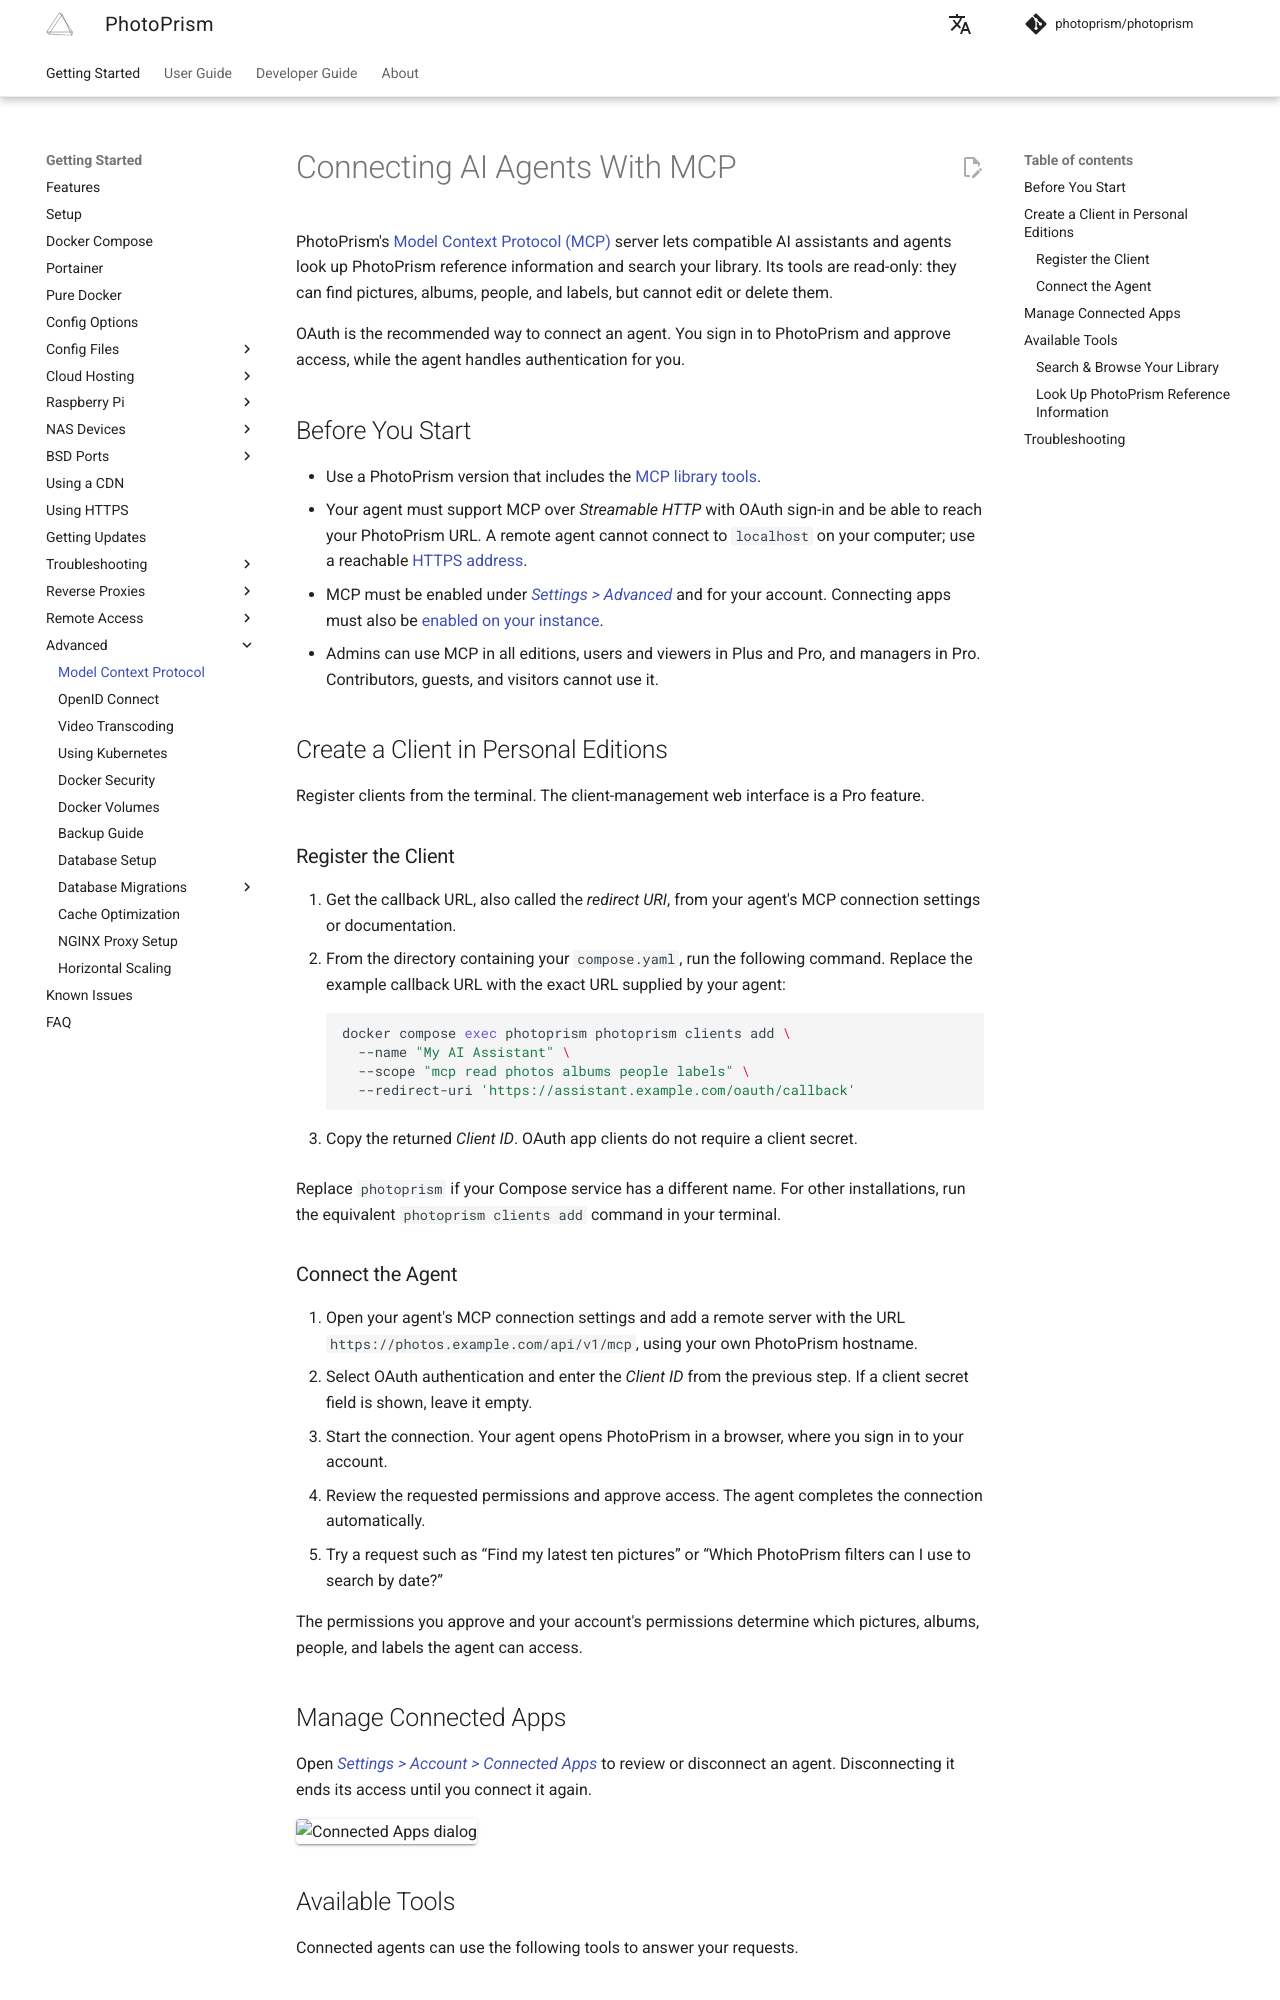

repository: photoprism/photoprism-docs · page: getting-started/advanced/mcp/index.html · generator: mkdocs

# Connecting AI Agents With MCP

PhotoPrism's [Model Context Protocol (MCP)](https://modelcontextprotocol.io/) server lets compatible AI assistants and agents look up PhotoPrism reference information and search your library. Its tools are read-only: they can find pictures, albums, people, and labels, but cannot edit or delete them.

OAuth is the recommended way to connect an agent. You sign in to PhotoPrism and approve access, while the agent handles authentication for you.

## Before You Start

- Use a PhotoPrism version that includes the [MCP library tools](../../release-notes.md).
- Your agent must support MCP over *Streamable HTTP* with OAuth sign-in and be able to reach your PhotoPrism URL. A remote agent cannot connect to `localhost` on your computer; use a reachable [HTTPS address](../using-https.md).
- MCP must be enabled under [*Settings > Advanced*](../../user-guide/settings/advanced.md#disable-mcp) and for your account. Connecting apps must also be [enabled on your instance](../../developer-guide/api/oauth2.md#configuration).
- Admins can use MCP in all editions, users and viewers in Plus and Pro, and managers in Pro. Contributors, guests, and visitors cannot use it.

## Create a Client in Personal Editions

Register clients from the terminal. The client-management web interface is a Pro feature.

### Register the Client

1. Get the callback URL, also called the *redirect URI*, from your agent's MCP connection settings or documentation.
2. From the directory containing your `compose.yaml`, run the following command. Replace the example callback URL with the exact URL supplied by your agent:

    ```bash
    docker compose exec photoprism photoprism clients add \
      --name "My AI Assistant" \
      --scope "mcp read photos albums people labels" \
      --redirect-uri 'https://assistant.example.com/oauth/callback'
    ```

3. Copy the returned *Client ID*. OAuth app clients do not require a client secret.

Replace `photoprism` if your Compose service has a different name. For other installations, run the equivalent `photoprism clients add` command in your terminal.

### Connect the Agent

1. Open your agent's MCP connection settings and add a remote server with the URL `https://photos.example.com/api/v1/mcp`, using your own PhotoPrism hostname.
2. Select OAuth authentication and enter the *Client ID* from the previous step. If a client secret field is shown, leave it empty.
3. Start the connection. Your agent opens PhotoPrism in a browser, where you sign in to your account.
4. Review the requested permissions and approve access. The agent completes the connection automatically.
5. Try a request such as “Find my latest ten pictures” or “Which PhotoPrism filters can I use to search by date?”

The permissions you approve and your account's permissions determine which pictures, albums, people, and labels the agent can access.

## Manage Connected Apps

Open [*Settings > Account > Connected Apps*](../../user-guide/settings/account.md#connected-apps) to review or disconnect an agent. Disconnecting it ends its access until you connect it again.

![Connected Apps dialog](../../user-guide/settings/img/settings-connected-apps-2610.jpg){ class="shadow" }

## Available Tools

Connected agents can use the following tools to answer your requests.
